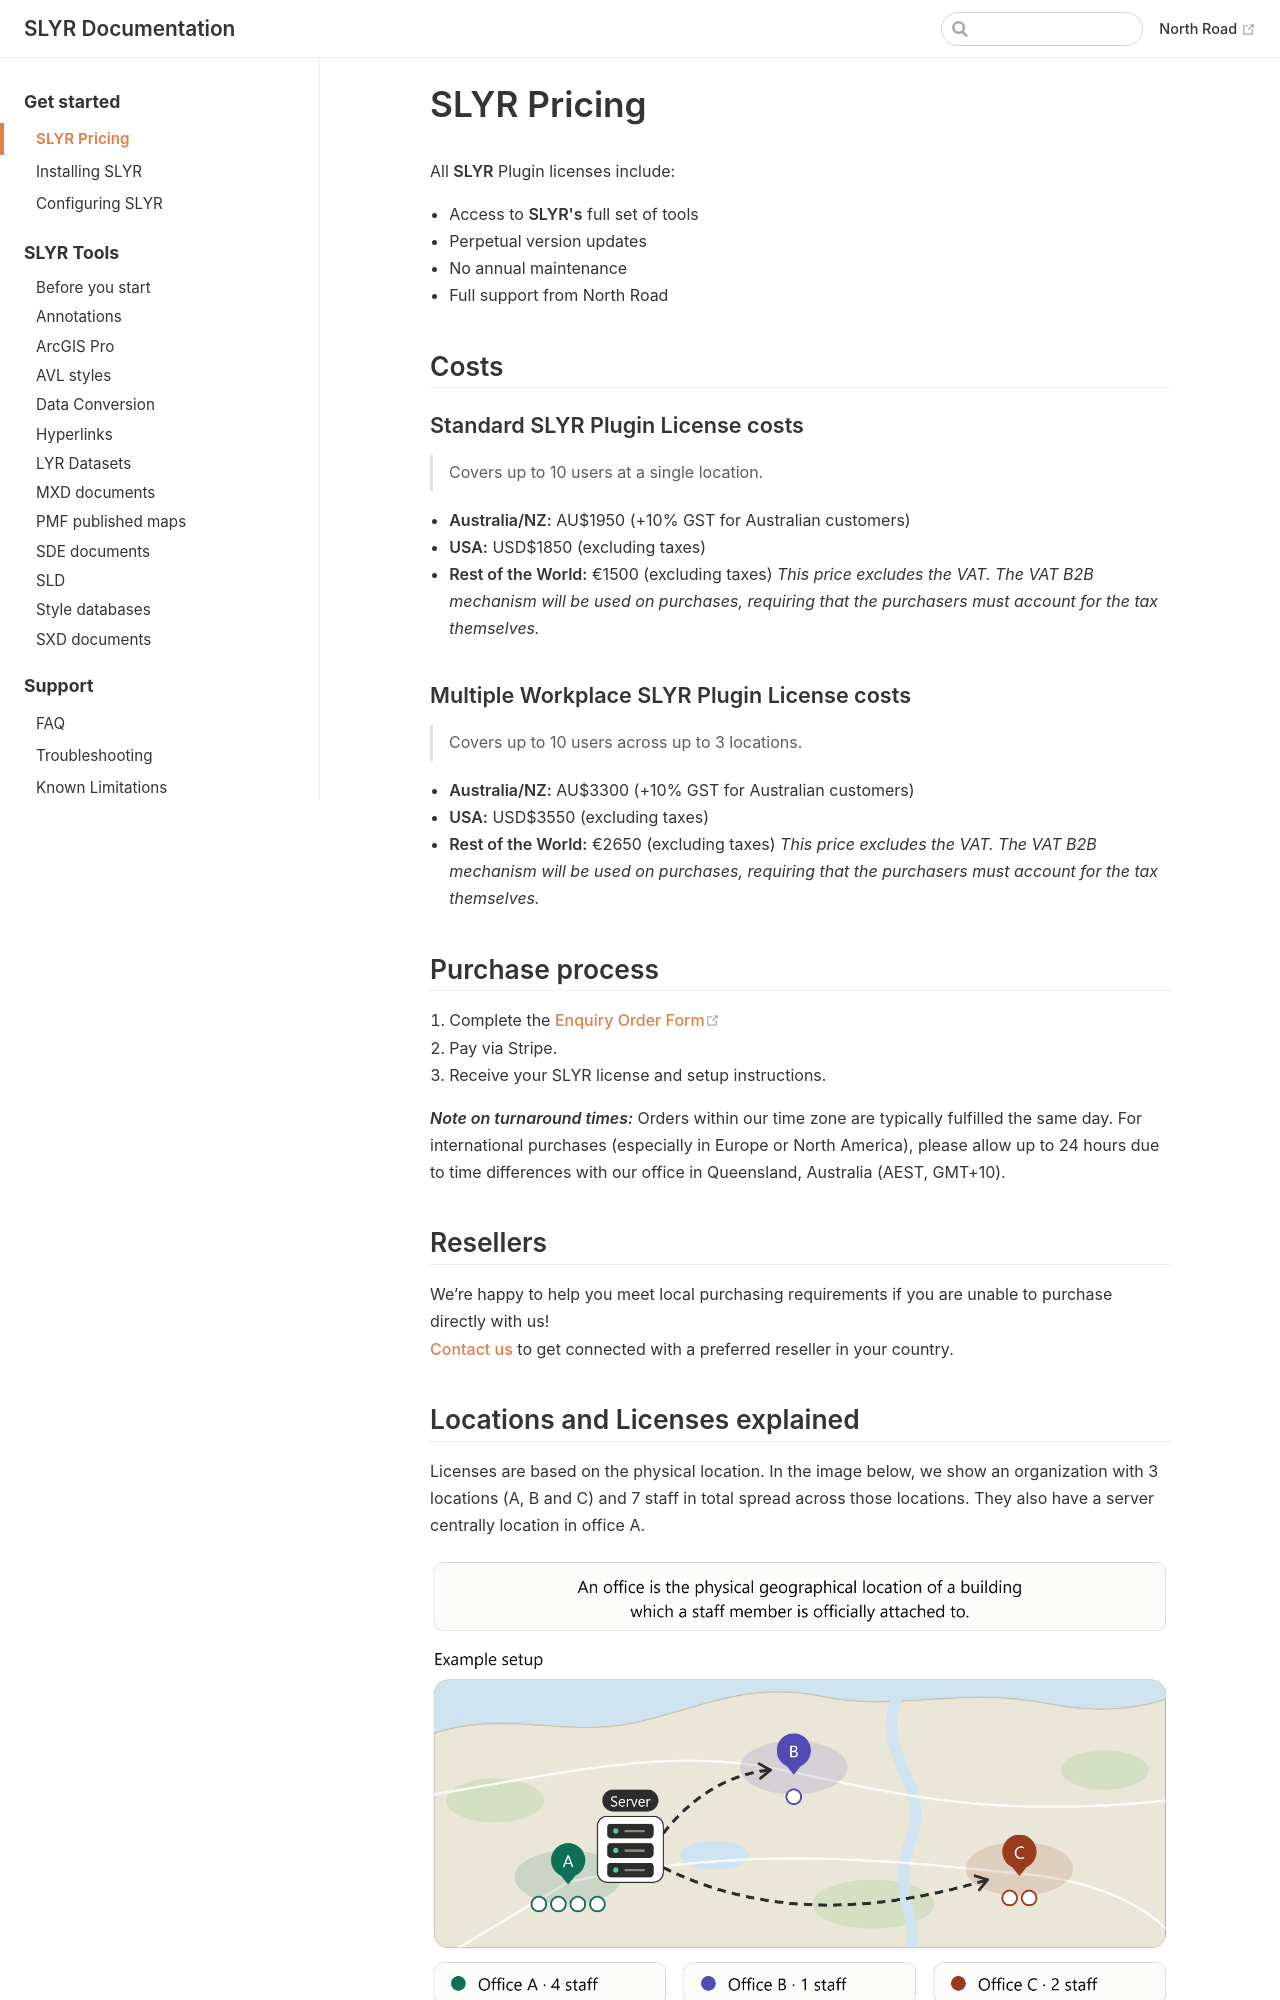

repository: north-road/slyr · page: user_guide/pricing.html · generator: mkdocs

# SLYR Pricing

All **SLYR** Plugin licenses include:

- Access to **SLYR's** full set of tools
- Perpetual version updates
- No annual maintenance
- Full support from North Road

## Costs

### Standard SLYR Plugin License costs

>Covers up to 10 users at a single location.

- **Australia/NZ:** AU$1950 (+10% GST for Australian customers)
- **USA:** USD$1850 (excluding taxes)
- **Rest of the World:** €1500 (excluding taxes) *This price excludes the VAT. The VAT B2B mechanism will be used on purchases, requiring that the purchasers must account for the tax themselves.*

### Multiple Workplace SLYR Plugin License costs

>Covers up to 10 users across up to 3 locations.

- **Australia/NZ:** AU$3300 (+10% GST for Australian customers)
- **USA:** USD$3550 (excluding taxes)
- **Rest of the World:** €2650 (excluding taxes) *This price excludes the VAT. The VAT B2B mechanism will be used on purchases, requiring that the purchasers must account for the tax themselves.*

## Purchase process

1. Complete the [Enquiry Order Form](https://north-road.com/slyr-enquiry-order-form/ )
2. Pay via Stripe.
3. Receive your SLYR license and setup instructions.

***Note on turnaround times:*** Orders within our time zone are typically fulfilled the same day. For international purchases (especially in Europe or North America), please allow up to 24 hours due to time differences with our office in Queensland, Australia (AEST, GMT+10).

## Resellers

We’re happy to help you meet local purchasing requirements if you are unable to purchase directly with us!  
[Contact us](mailto:info@north-road.com) to get connected with a preferred reseller in your country.
